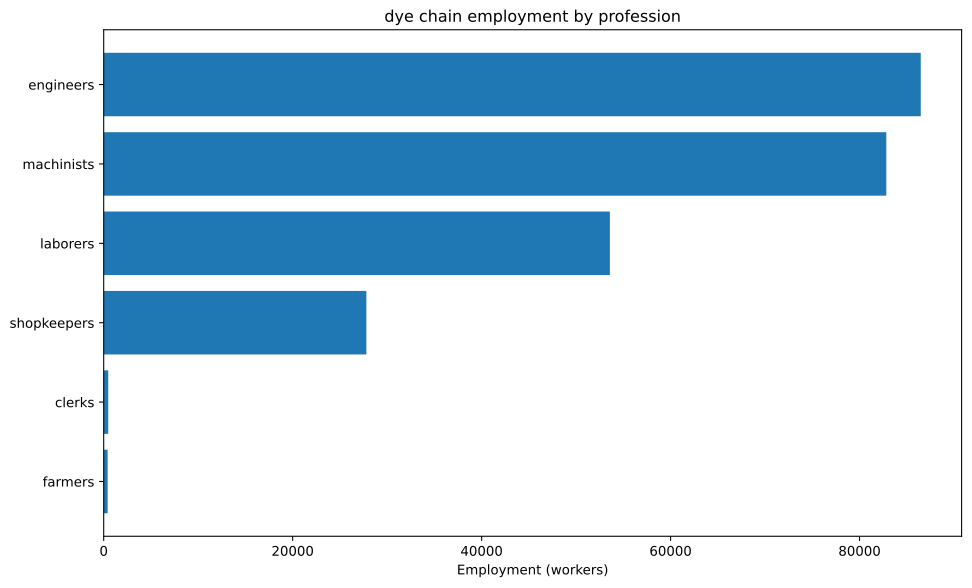

The file beside this chart, header and first rows:
config, building, profession, employment
building_tooling_workshop+pm_rubber_grip…, building_tooling_workshop, engineers, 899.8
building_tooling_workshop+pm_rubber_grip…, building_tooling_workshop, laborers, 1800
building_tooling_workshop+pm_rubber_grip…, building_tooling_workshop, machinists, 1800
building_tooling_workshop+pm_rubber_grip…, building_tooling_workshop, shopkeepers, 899.8
building_paper_mill+pm_bleached_paper+pm…, building_paper_mill, engineers, 127.4
building_paper_mill+pm_bleached_paper+pm…, building_paper_mill, laborers, 254.9
building_paper_mill+pm_bleached_paper+pm…, building_paper_mill, machinists, 254.9
building_paper_mill+pm_bleached_paper+pm…, building_paper_mill, shopkeepers, 127.4
building_chemical_plant+pm_improved_fert…, building_chemical_plant, engineers, 7007
building_chemical_plant+pm_improved_fert…, building_chemical_plant, laborers, 14013
building_chemical_plant+pm_improved_fert…, building_chemical_plant, machinists, 10510
building_chemical_plant+pm_improved_fert…, building_chemical_plant, shopkeepers, 3503
building_explosives_factory+pm_brine_ele…, building_explosives_factory, engineers, 1274
building_explosives_factory+pm_brine_ele…, building_explosives_factory, laborers, 849.6
building_explosives_factory+pm_brine_ele…, building_explosives_factory, machinists, 849.6
building_explosives_factory+pm_brine_ele…, building_explosives_factory, shopkeepers, 424.8
building_synthetics_plant+pm_dye_product…, building_synthetics_plant, engineers, 62564
building_synthetics_plant+pm_dye_product…, building_synthetics_plant, laborers, 31282
building_synthetics_plant+pm_dye_product…, building_synthetics_plant, machinists, 46923
building_synthetics_plant+pm_dye_product…, building_synthetics_plant, shopkeepers, 15641
building_steel_mill+pm_electric_arc_proc…, building_steel_mill, engineers, 515.7
building_steel_mill+pm_electric_arc_proc…, building_steel_mill, machinists, 773.6
building_steel_mill+pm_electric_arc_proc…, building_steel_mill, shopkeepers, 257.9
building_motor_industry+pm_electric_engi…, building_motor_industry, engineers, 434.1
building_motor_industry+pm_electric_engi…, building_motor_industry, laborers, 434.1
building_motor_industry+pm_electric_engi…, building_motor_industry, machinists, 434.1
building_motor_industry+pm_electric_engi…, building_motor_industry, shopkeepers, 217.1
building_coal_mine+pm_diesel_pump_buildi…, building_coal_mine, engineers, 1112
building_coal_mine+pm_diesel_pump_buildi…, building_coal_mine, laborers, 277.9
building_coal_mine+pm_diesel_pump_buildi…, building_coal_mine, machinists, 1667
building_coal_mine+pm_diesel_pump_buildi…, building_coal_mine, shopkeepers, 555.8
building_iron_mine+pm_diesel_pump_buildi…, building_iron_mine, engineers, 2909
building_iron_mine+pm_diesel_pump_buildi…, building_iron_mine, laborers, 727.1
building_iron_mine+pm_diesel_pump_buildi…, building_iron_mine, machinists, 4363
building_iron_mine+pm_diesel_pump_buildi…, building_iron_mine, shopkeepers, 1454
building_sulfur_mine+pm_diesel_pump_buil…, building_sulfur_mine, engineers, 8724
building_sulfur_mine+pm_diesel_pump_buil…, building_sulfur_mine, laborers, 2181
building_sulfur_mine+pm_diesel_pump_buil…, building_sulfur_mine, machinists, 13086
building_sulfur_mine+pm_diesel_pump_buil…, building_sulfur_mine, shopkeepers, 4362
building_power_plant+pm_coal-fired_plant, building_power_plant, engineers, 173.7
building_power_plant+pm_coal-fired_plant, building_power_plant, laborers, 405.2
building_power_plant+pm_coal-fired_plant, building_power_plant, machinists, 578.8
building_logging_camp+pm_electric_saw_mi…, building_logging_camp, engineers, 38.23
building_logging_camp+pm_electric_saw_mi…, building_logging_camp, laborers, 38.23
building_logging_camp+pm_electric_saw_mi…, building_logging_camp, machinists, 76.46
building_logging_camp+pm_electric_saw_mi…, building_logging_camp, shopkeepers, 38.23
building_rubber_plantation+automatic_irr…, building_rubber_plantation, farmers, 415.3
building_rubber_plantation+automatic_irr…, building_rubber_plantation, laborers, 830.5
building_rubber_plantation+automatic_irr…, building_rubber_plantation, machinists, 138.4
building_oil_rig+pm_combustion_derricks+…, building_oil_rig, engineers, 637.2
building_oil_rig+pm_combustion_derricks+…, building_oil_rig, machinists, 955.8
building_oil_rig+pm_combustion_derricks+…, building_oil_rig, shopkeepers, 318.6
building_railway+pm_electric_trains_prin…, building_railway, clerks, 480.6
building_railway+pm_electric_trains_prin…, building_railway, engineers, 60.07
building_railway+pm_electric_trains_prin…, building_railway, laborers, 480.6
building_railway+pm_electric_trains_prin…, building_railway, machinists, 420.5
